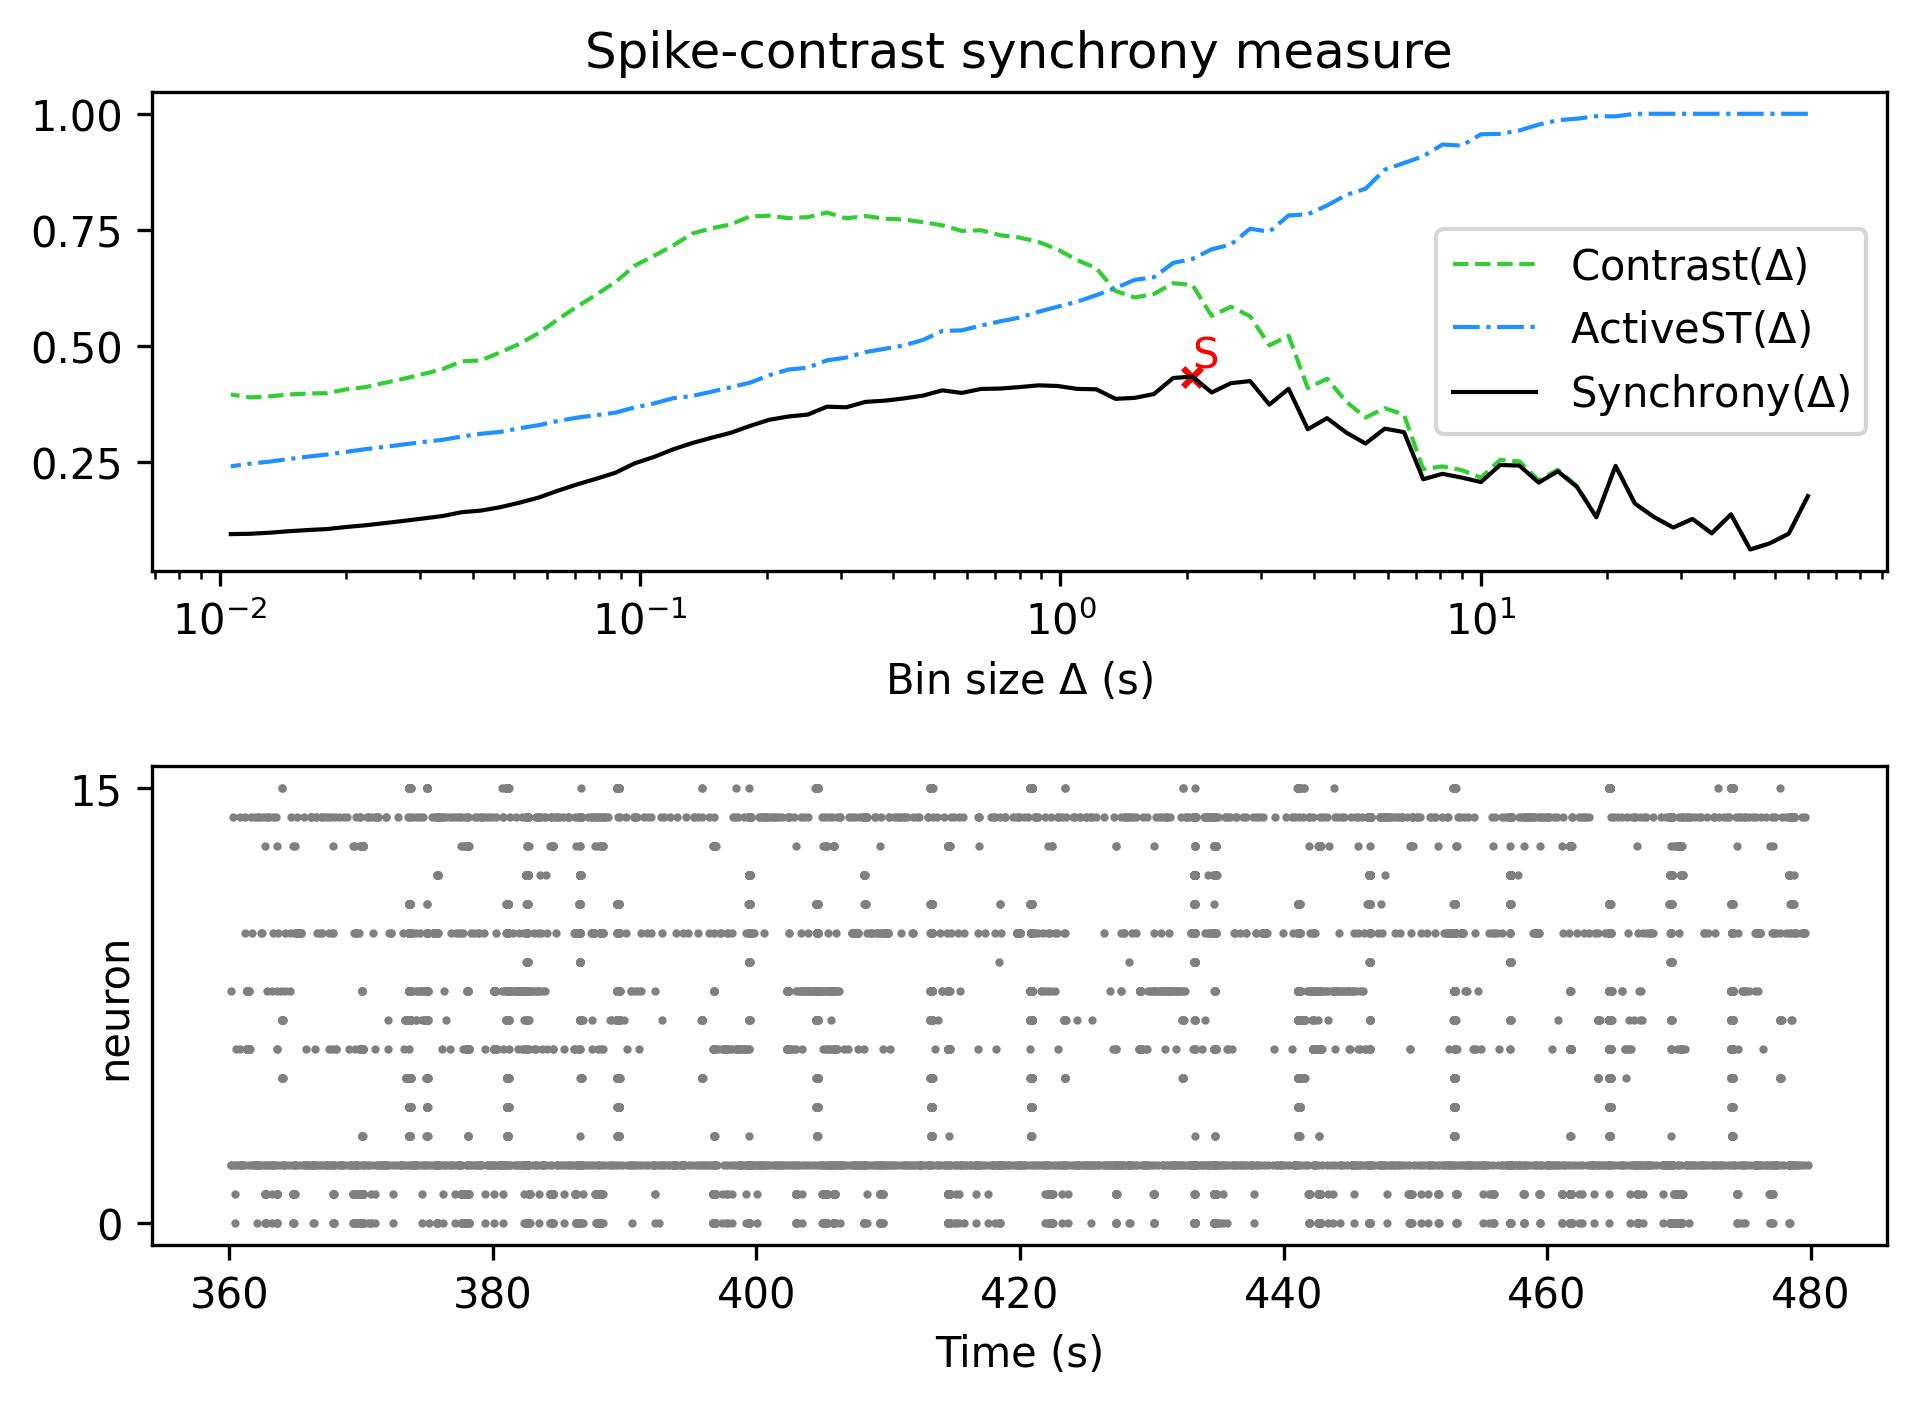

The file beside this chart, header and first rows:
, Spike-contrast (60.0 s), Spike-contrast (54.0 s), Spike-contrast (48.6 s), Spike-contrast (43.74 s), Spike-contrast (39.366 s), Spike-contrast (35.429 s), Spike-contrast (31.886 s), Spike-contrast (28.698 s), Spike-contrast (25.828 s), Spike-contrast (23.245 s), Spike-contrast (20.921 s), Spike-contrast (18.829 s), Spike-contrast (16.946 s), Spike-contrast (15.251 s), Spike-contrast (13.726 s), Spike-contrast (12.353 s), Spike-contrast (11.118 s), Spike-contrast (10.006 s), Spike-contrast (9.006 s), Spike-contrast (8.105 s), Spike-contrast (7.295 s), Spike-contrast (6.565 s), Spike-contrast (5.909 s)
0, 0.1775, 0.09633, 0.07552, 0.06258, 0.1381, 0.09731, 0.1284, 0.1098, 0.1324, 0.1616, 0.2424, 0.132, 0.1968, 0.2308, 0.2065, 0.2431, 0.2443, 0.2076, 0.2173, 0.2253, 0.2137, 0.3151, 0.3225
